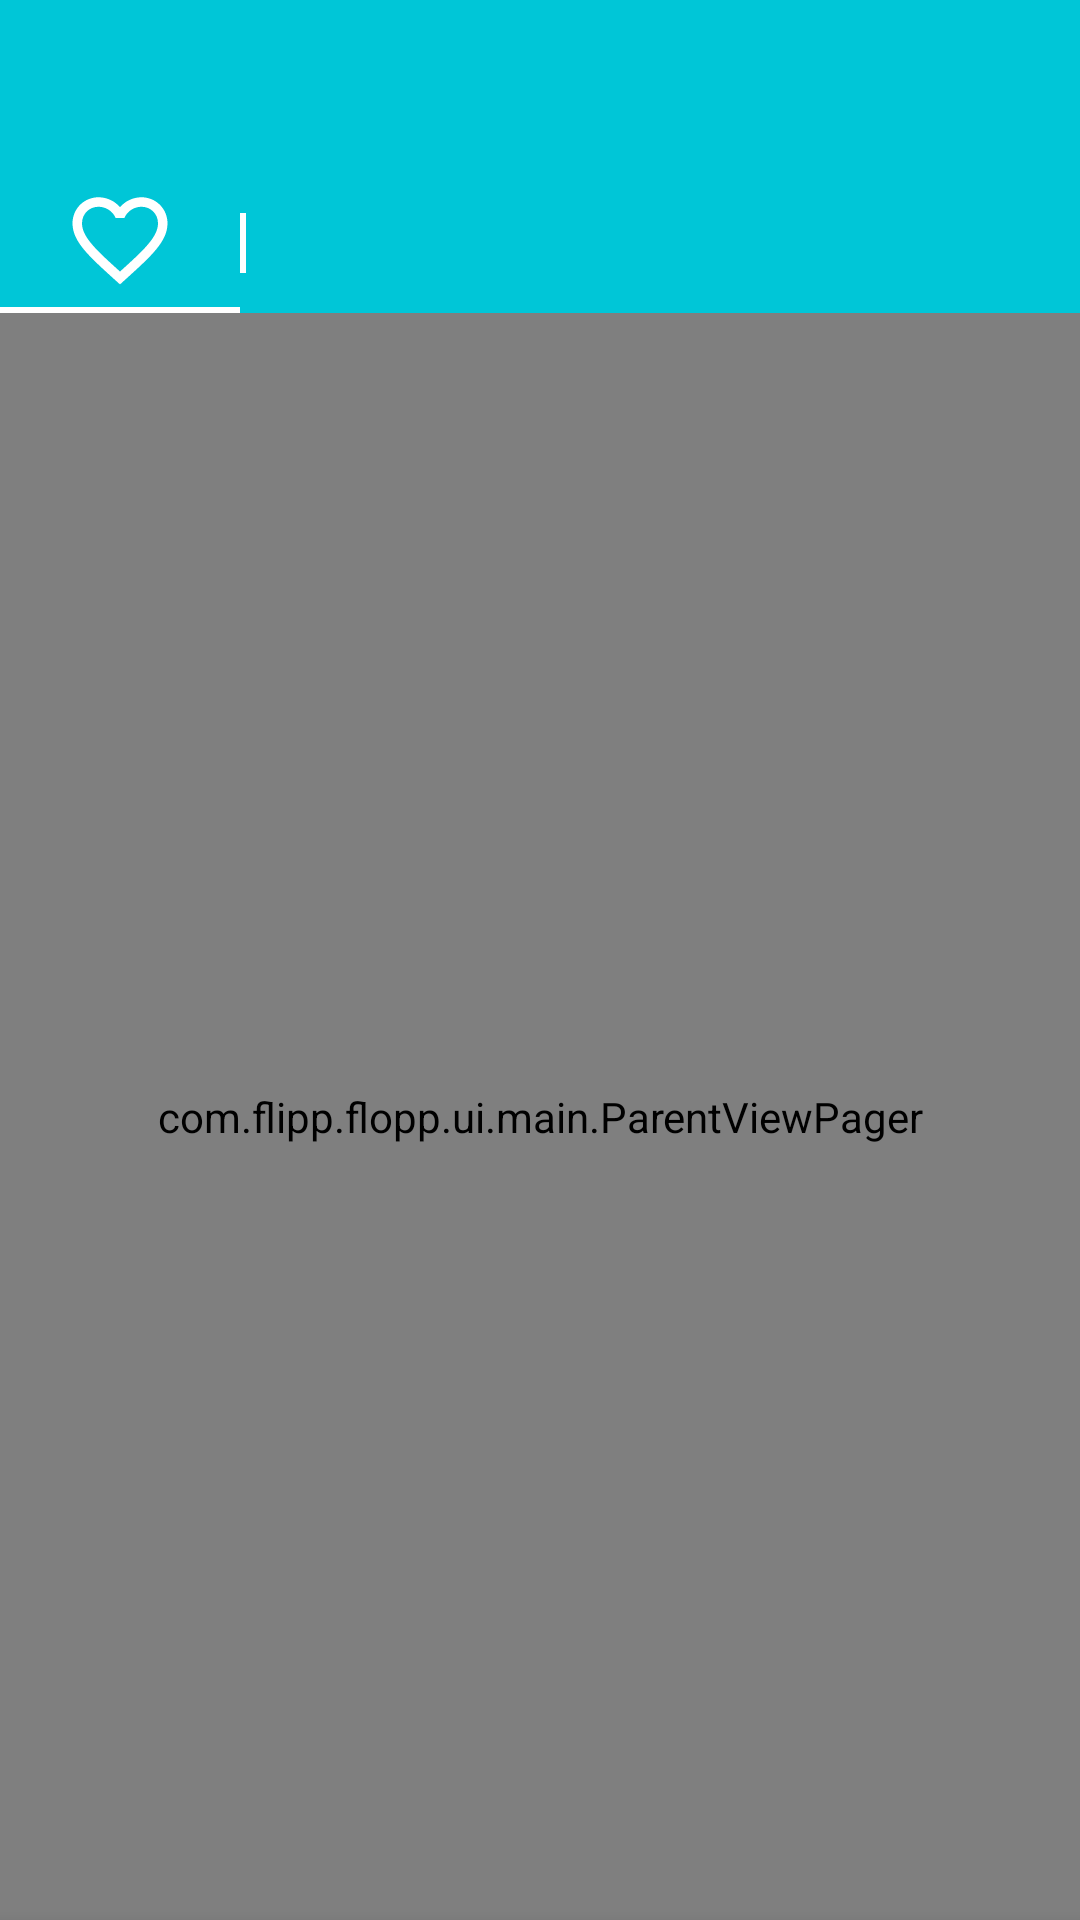

Write the Android layout XML for this screen, with the resource values it uses.
<!-- AndroidManifest.xml: application theme MyMaterialTheme -->
<!-- res/layout/activity_main.xml -->
<?xml version="1.0" encoding="utf-8"?>
<LinearLayout xmlns:android="http://schemas.android.com/apk/res/android"
    xmlns:tools="http://schemas.android.com/tools"
    xmlns:app="http://schemas.android.com/apk/res-auto"
    android:orientation="vertical"
    android:layout_width="match_parent"
    android:layout_height="match_parent">

    <com.google.android.material.appbar.AppBarLayout
        android:id="@+id/appbar"
        android:layout_height="wrap_content"
        android:layout_width="match_parent"
        android:theme="@style/ThemeOverlay.AppCompat.Dark.ActionBar">


        <androidx.appcompat.widget.Toolbar
            android:id="@+id/toolbar"
            android:layout_width="match_parent"
            android:layout_height="wrap_content"
            android:background="?attr/colorPrimary"
            android:minHeight="?attr/actionBarSize"
            app:popupTheme="@style/ThemeOverlay.AppCompat.Light"  />


        <LinearLayout
            android:orientation="horizontal"
            android:layout_width="match_parent"
            android:layout_height="wrap_content">


            <ImageView
                android:id="@+id/ivFavorite"
                android:layout_width="80dp"
                android:layout_height="match_parent"
                android:padding="5dp"
                android:tint="@color/colorAccent"
                app:srcCompat="@drawable/ic_baseline_favorite_border_24px" />

            <View
                android:id="@+id/vSideBar"
                android:layout_width="2dp"
                android:background="@color/colorAccent"
                android:layout_height="20dp"
                android:layout_marginTop="15dp" />

            <com.google.android.material.tabs.TabLayout
                android:id="@+id/tlMain"
                android:layout_width="match_parent"
                android:layout_height="wrap_content"
                app:tabMode="scrollable"
                app:tabPaddingStart="10dp"
                app:tabPaddingEnd="10dp">

            </com.google.android.material.tabs.TabLayout>

        </LinearLayout>




        <View
            android:id="@+id/vIndicator"
            android:layout_width="80dp"
            android:layout_height="2dp"
            android:layout_marginTop="-2dp"
            android:background="@color/colorAccent" />


    </com.google.android.material.appbar.AppBarLayout>

    <com.flipp.flopp.ui.main.ParentViewPager
        android:id="@+id/viewPager"
        android:layout_width="match_parent"
        android:layout_height="match_parent">

    </com.flipp.flopp.ui.main.ParentViewPager>

    <com.google.android.material.bottomnavigation.BottomNavigationView
        android:layout_width="match_parent"
        android:layout_height="80dp"
        android:layout_gravity="bottom"
        android:background="@color/colorAccent"
        app:menu="@menu/navigation"/>
</LinearLayout>
<!-- resources referenced by this layout -->
<resources>
  <color name="colorAccent">#ffffff</color>
  <!-- drawable ic_baseline_favorite_border_24px (drawable) -->
  <vector xmlns:android="http://schemas.android.com/apk/res/android"
      android:width="24dp"
      android:height="24dp"
      android:viewportWidth="24"
      android:viewportHeight="24">
    <path
        android:fillColor="#FF000000"
        android:pathData="M16.5,3c-1.74,0 -3.41,0.81 -4.5,2.09C10.91,3.81 9.24,3 7.5,3 4.42,3 2,5.42 2,8.5c0,3.78 3.4,6.86 8.55,11.54L12,21.35l1.45,-1.32C18.6,15.36 22,12.28 22,8.5 22,5.42 19.58,3 16.5,3zM12.1,18.55l-0.1,0.1 -0.1,-0.1C7.14,14.24 4,11.39 4,8.5 4,6.5 5.5,5 7.5,5c1.54,0 3.04,0.99 3.57,2.36h1.87C13.46,5.99 14.96,5 16.5,5c2,0 3.5,1.5 3.5,3.5 0,2.89 -3.14,5.74 -7.9,10.05z"/>
  </vector>
  <style name="MyMaterialTheme" parent="MyMaterialTheme.Base">
          <item name="android:windowContentTransitions">true</item>
          <item name="android:windowAllowEnterTransitionOverlap">true</item>
          <item name="android:windowAllowReturnTransitionOverlap">true</item>
          <item name="android:windowSharedElementEnterTransition">@android:transition/move</item>
          <item name="android:windowSharedElementExitTransition">@android:transition/move</item>
  
      </style>
  <style name="MyMaterialTheme.Base" parent="Theme.AppCompat.Light.DarkActionBar">
          <item name="windowNoTitle">true</item>
          <item name="windowActionBar">false</item>
          <item name="colorPrimary">@color/colorPrimary</item>
          <item name="colorPrimaryDark">@color/colorPrimaryDark</item>
          <item name="colorAccent">@color/colorAccent</item>
      </style>
  <color name="colorPrimary">#00c6d7</color>
  <color name="colorPrimaryDark">#0095a6</color>
</resources>
